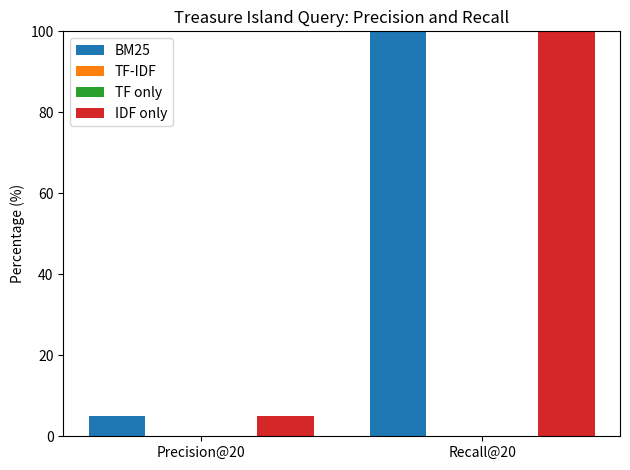

Write Python code to recreate this figure.

import matplotlib.pyplot as plt
import numpy as np

methods = ["BM25", "TF-IDF", "TF only", "IDF only"]

precision = [5.00, 0.00, 0.00, 5.00]
recall = [100.00, 0.00, 0.00, 100.00]

x = np.arange(2)
width = 0.2
offsets = np.arange(4) * width - 1.5 * width

fig, ax = plt.subplots()

for i, method in enumerate(methods):
    ax.bar(x + offsets[i],
           [precision[i], recall[i]],
           width, label=method)

ax.set_ylabel("Percentage (%)")
ax.set_title("Treasure Island Query: Precision and Recall")
ax.set_xticks(x)
ax.set_xticklabels(["Precision@20", "Recall@20"])
ax.set_ylim(0, 100)
ax.legend()

plt.tight_layout()
plt.show()
